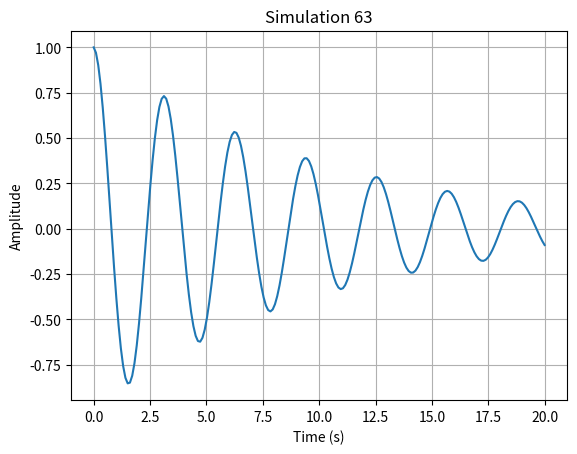

Recreate this plot in Python.
import numpy as np
import matplotlib.pyplot as plt

def run_simulation():
    # Short physics simulation: damped harmonic oscillator
    t = np.linspace(0, 20, 200)
    gamma = 0.1
    omega = 2.0
    y = np.exp(-gamma * t) * np.cos(omega * t)
    
    plt.figure()
    plt.plot(t, y)
    plt.title("Simulation 63")
    plt.xlabel("Time (s)")
    plt.ylabel("Amplitude")
    plt.grid(True)
    plt.savefig("sim_63.png")
    plt.close()

if __name__ == "__main__":
    run_simulation()
